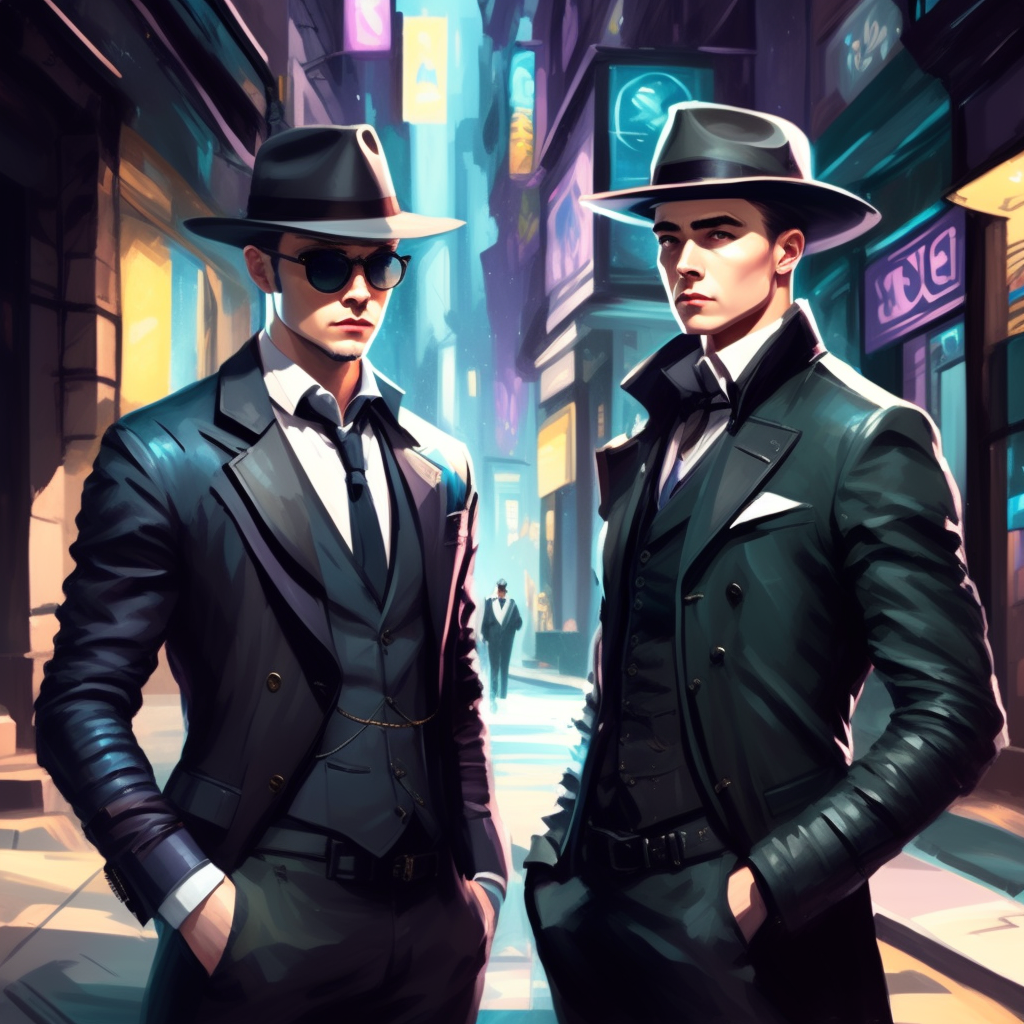
Generation parameters embedded in this image by AUTOMATIC1111 Stable Diffusion web UI or a fork of it (Forge, ...) (PNG 'parameters' text chunk):
fking, painting of two detectives, film noire, fkArtStyle_v009
Negative prompt: ugly, close up, legs, red eyes, photo
Steps: 50, Sampler: Euler a, CFG scale: 5.5, Seed: 168635851, Size: 1024x1024, Model hash: f4890263c0, Model: fk-fable-public-test-001.fp16, Template: "fking,\npainting of two detectives, film noire,\nfkArtStyle_v009", Negative Template: "ugly, close up, legs, red eyes, photo", Version: v1.7.0-331-gcb5b335a